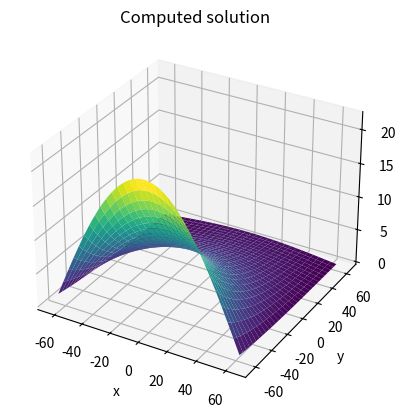
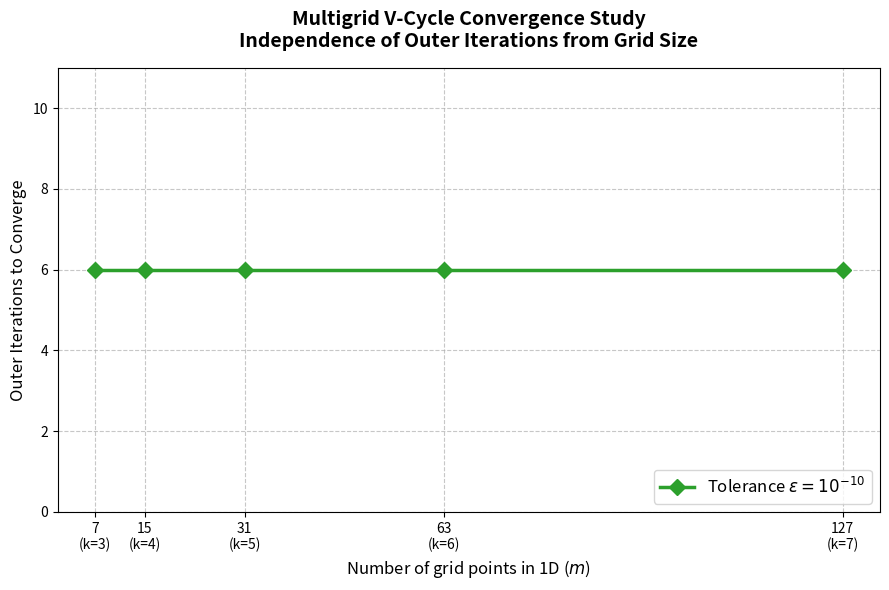

Write Python code to recreate these figures, in order.
import matplotlib.pyplot as plt
import numpy as np
import time
from mpl_toolkits.mplot3d import Axes3D
plt.close('all')

def coarsen(R, m):
    # Calculate expected coarse grid dimension
    mc = int((m - 1) / 2)
    
    # Reshape the 1D flat array into a 2D fine grid matrix
    R_mat = R.reshape((m, m))
    
    # Extract the center points (starts at 1, step 2)
    center = R_mat[1::2, 1::2]
    
    # Extract the 4 direct neighbors
    top    = R_mat[0:-2:2, 1::2]
    bottom = R_mat[2::2,    1::2]
    left   = R_mat[1::2,   0:-2:2]
    right  = R_mat[1::2,   2::2]
    
    # Extract the 4 diagonal neighbors
    top_left     = R_mat[0:-2:2, 0:-2:2]
    top_right    = R_mat[0:-2:2, 2::2]
    bottom_left  = R_mat[2::2,    0:-2:2]
    bottom_right = R_mat[2::2,    2::2]
    
    # Apply the full weighting stencil 2D equation in a single vectorized operation
    Rc_mat = (
        4.0 * center + 
        2.0 * (top + bottom + left + right) + 
        1.0 * (top_left + top_right + bottom_left + bottom_right)
    ) / 16.0
    
    # Safety check: ensure the resulting matrix matches the expected coarse size
    assert Rc_mat.shape == (mc, mc), f"Shape mismatch: expected ({mc}, {mc}) but got {Rc_mat.shape}"
    
    # Flatten back to a 1D array
    Rc = Rc_mat.flatten()
    return Rc

def interpolate(Rc, m):
    mc = int((m - 1) / 2)
    Rc_mat = Rc.reshape((mc, mc))
    
    Rc_pad = np.pad(Rc_mat, pad_width=1, mode='constant', constant_values=0)
    R_mat = np.zeros((m, m))
    
    R_mat[1::2, 1::2] = Rc_mat
    #even rows
    R_mat[0::2, 1::2] = 0.5 * (Rc_pad[:-1, 1:-1] + Rc_pad[1:, 1:-1])
    #even columns
    R_mat[1::2, 0::2] = 0.5 * (Rc_pad[1:-1, :-1] + Rc_pad[1:-1, 1:])
    # even both
    R_mat[0::2, 0::2] = 0.25 * (Rc_pad[:-1, :-1] + Rc_pad[1:, :-1] + 
                                Rc_pad[:-1, 1:] + Rc_pad[1:, 1:])                      
    R=R_mat.flatten()

    return R

def Amult(U, m):
    """
    Matrix-free implementation of the 2D negative Laplacian (-Ah * U).
    Uses array shifting to avoid explicit matrix storage and padding.
    """
    U2d = U.reshape((m, m))
    # this is true if we assume the row-wise ordering

    AU_2d = 4.0 * U2d

    AU_2d[:-1, :] -= U2d[1:, :]  # Down neighbor
    AU_2d[1:, :]  -= U2d[:-1, :] # Up neighbor
    AU_2d[:, :-1] -= U2d[:, 1:]  # Right neighbor
    AU_2d[:, 1:]  -= U2d[:, :-1] # Left neighbor
    
    # Scale by h^2 where h = 1 / (m + 1)
    h2 = (1.0 / (m + 1))**2
    return -(AU_2d / h2).flatten()

def smooth(U, F, m, omega):
    """
    Performs under-relaxed Jacobi smoothing for the 2D Poisson equation.
    
    Args:
        U (np.ndarray): Current approximation of the solution (1D array of size m*m).
        F (np.ndarray): Right-hand side vector (1D array of size m*m).
        m (int): Number of interior grid points in one dimension.
        omega (float, optional): Relaxation parameter. Defaults to 0.8 (optimal for 2D).
        num_iters (int, optional): Number of smoothing sweeps. Defaults to 2.
        
    Returns:
        np.ndarray: The smoothed approximation vector.
    """
    h = 1.0 / (m + 1)

    D_inv = (h**2) / 4.0  
    U_k = np.copy(U)
    AU = Amult(U_k, m)
    R = F + AU
    U_k = U_k + omega * D_inv * R
        
    return U_k

def Vcycle(U,omega,nsmooth,m,F):
    h = 1/(m+1)
    l2m = np.log2(m+1)
    assert l2m == round(l2m), "Grid size 'm' must be 2^k - 1"
    assert len(U) == m * m, f"Expected length {m*m}, got {len(U)}"

    if m==1:
        U = F / (4/h**2)
    else:
        for _ in range(nsmooth):
            U = smooth(U, F, m, omega)
        R = F+Amult(U,m)
        Rc = coarsen(R,m)
        mc = int((m - 1) / 2)
        Ec = Vcycle(np.zeros(mc*mc),omega,nsmooth,mc,Rc)
        E = interpolate(Ec,m)
        U = U+E
        for _ in range(nsmooth):
            U = smooth(U, F, m, omega)

    return U

def u(x, y):
    return np.exp(np.pi * x) * np.sin(np.pi * y) + 0.5 * (x * y)**2

def f(x, y):
    return x**2 + y**2

def form_rhs(m, f_func, u_func):
    """
    Forms the right-hand side vector for the 2D Poisson problem.
    Includes the source term f(x,y) and the Dirichlet boundary conditions from u(x,y).
    """
    h = 1.0 / (m + 1)
    
    # Create 1D coordinate arrays for the interior points
    x = np.linspace(h, 1 - h, m)
    y = np.linspace(h, 1 - h, m)
    X, Y = np.meshgrid(x, y)
    
    # Evaluate the source function on the interior grid
    F_2d = f_func(X, Y)
    
    # Add Dirichlet boundary conditions scaled by 1/h^2
    # Left (x=0) and Right (x=1) boundaries
    F_2d[:, 0]  += u_func(0.0, y) / h**2
    F_2d[:, -1] += u_func(1.0, y) / h**2
    
    # Bottom (y=0) and Top (y=1) boundaries
    F_2d[0, :]  += u_func(x, 0.0) / h**2
    F_2d[-1, :] += u_func(x, 1.0) / h**2
    
    return F_2d.flatten()

def plotU(m, U):
    h = 1 / (m + 1)
    x = np.linspace(1/h, 1 - 1/h, m)
    y = np.linspace(1/h, 1 - 1/h, m)
    X, Y = np.meshgrid(x, y)
    Z = np.reshape(U, (m, m)).T

    fig = plt.figure()
    ax = fig.add_subplot(111, projection='3d')
    surf = ax.plot_surface(X, Y, Z, cmap='viridis', edgecolor='none')
    ax.set_title('Computed solution')
    ax.set_xlabel('x')
    ax.set_ylabel('y')
    ax.set_zlabel('U')

m = 2**6 - 1
U = np.zeros(m * m)
F = form_rhs(m, f, u)  # TODO: Form the right-hand side
epsilon = 1.0E-10
omega = 0.8

for i in range(1, 101):
    R = F + Amult(U, m)
    print(f'*** Outer iteration: {i:3d}, rel. resid.: {np.linalg.norm(R, 2) / np.linalg.norm(F, 2):e}')
    if np.linalg.norm(R, 2) / np.linalg.norm(F, 2) < epsilon:
        break
    U = Vcycle(U, omega, 3, m, F)
plotU(m, U)
# --- Multigrid Convergence Study ---
# Append this at the bottom of your file (replacing the previous __main__ block)

if __name__ == '__main__':
    # Define the range of k values to study
    k_values = [3, 4, 5, 6, 7]
    m_values = [2**k - 1 for k in k_values]
    
    # Keep parameters constant for a fair comparison
    omega = 0.8
    nsmooth = 3
    epsilon = 1.0e-6
    max_iters = 100
    
    # List to store the number of iterations for each grid size
    iterations_needed = []
    
    print("Starting Multigrid Convergence Study...")
    print(f"{'k':>2} | {'m':>4} | {'Grid points (m*m)':>17} | {'Outer Iters':>11}")
    print("-" * 43)
    
    for k, m in zip(k_values, m_values):
        # 1. Initialize the solution vector with zeros
        U = np.zeros(m * m)
        
        # 2. Form the right-hand side using the exact analytical function
        F = form_rhs(m, f, u)
        
        iters = 0
        
        # 3. Outer iteration loop
        for i in range(1, max_iters + 1):
            # Calculate residual R = F - A*U (Amult returns -A*U)
            R = F + Amult(U, m)
            
            # Calculate the relative residual norm
            rel_resid = np.linalg.norm(R, 2) / np.linalg.norm(F, 2)
            
            # Check if the constant tolerance is met
            if rel_resid < epsilon:
                break
                
            # Perform one V-cycle
            U = Vcycle(U, omega, nsmooth, m, F)
            iters += 1
            
        iterations_needed.append(iters)
        print(f"{k:2d} | {m:4d} | {m*m:17d} | {iters:11d}")
        
    # --- Generate the convergence dependence plot ---
    plt.figure(figsize=(9, 6))
    
    # Plot iterations vs grid size
    plt.plot(m_values, iterations_needed, color='#2ca02c', marker='D', 
             linestyle='-', linewidth=2.5, markersize=8, 
             label=fr'Tolerance $\epsilon = 10^{{-10}}$')
    
    # Plot formatting
    plt.title('Multigrid V-Cycle Convergence Study\nIndependence of Outer Iterations from Grid Size', 
              fontsize=14, fontweight='bold', pad=15)
    plt.xlabel('Number of grid points in 1D ($m$)', fontsize=12)
    plt.ylabel('Outer Iterations to Converge', fontsize=12)
    
    # Set y-axis to start at 0 to visually emphasize the flat line
    max_iter_val = max(iterations_needed)
    plt.ylim(0, max_iter_val + 5)
    
    # Set x-ticks to correspond exactly to our m values
    plt.xticks(m_values, [f"{m}\n(k={k})" for m, k in zip(m_values, k_values)])
    
    plt.grid(True, which='major', linestyle='--', alpha=0.7)
    plt.legend(fontsize=12, loc='lower right')
    plt.tight_layout()
    
    plt.show()
